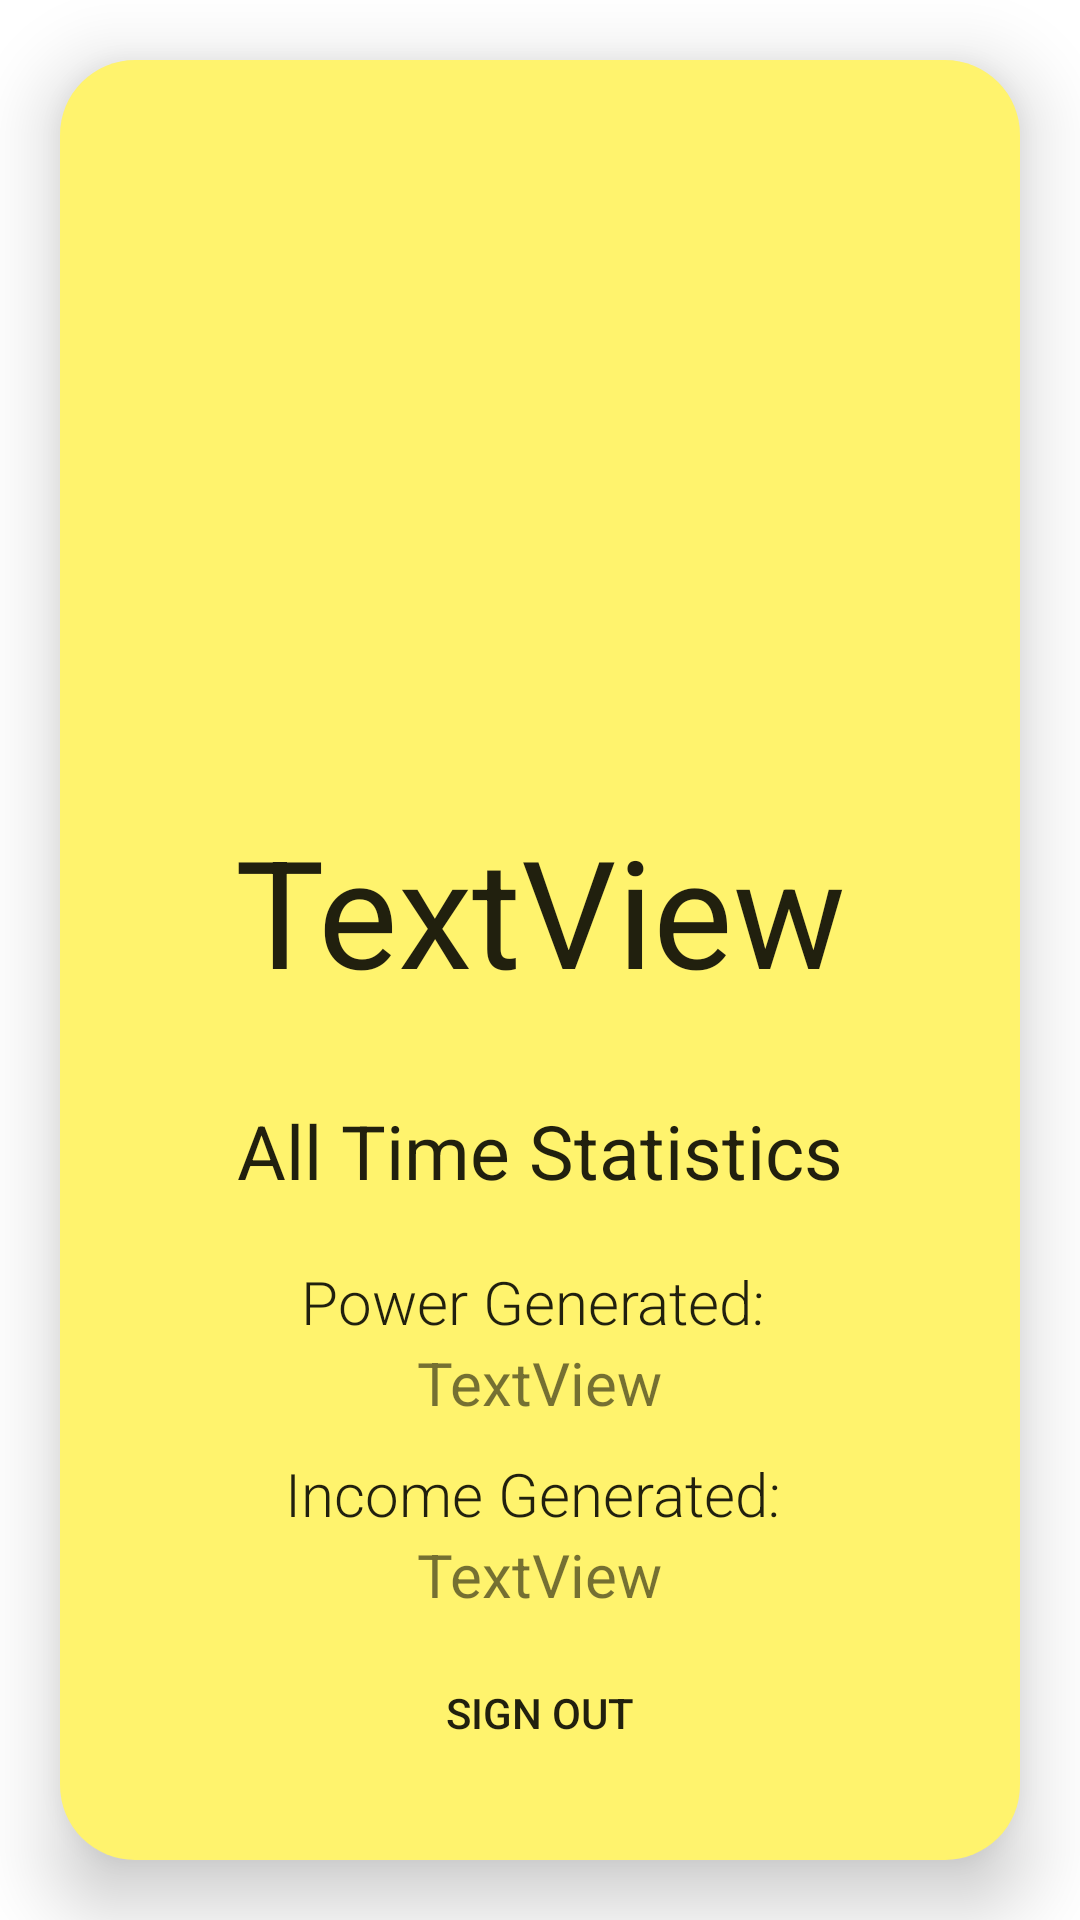

Reconstruct the res/layout file that produces this screen, plus the resources it refers to.
<!-- AndroidManifest.xml: application theme Theme.WattWallet -->
<!-- res/layout/fragment_user.xml -->
<?xml version="1.0" encoding="utf-8"?>
<androidx.constraintlayout.widget.ConstraintLayout xmlns:android="http://schemas.android.com/apk/res/android"
    xmlns:app="http://schemas.android.com/apk/res-auto"
    xmlns:tools="http://schemas.android.com/tools"
    android:layout_width="match_parent"
    android:layout_height="match_parent">

    <View
        android:id="@+id/stats"
        android:layout_height="fill_parent"
        android:layout_width="fill_parent"
        android:layout_marginVertical="20dp"
        android:layout_marginHorizontal="20dp"
        android:elevation="15dp"
        android:background="@drawable/ic_profile_background"

        app:layout_constraintRight_toRightOf="parent"
        app:layout_constraintLeft_toLeftOf="parent"
        app:layout_constraintTop_toTopOf="parent"
        app:layout_constraintBottom_toBottomOf="parent" />

    <ImageView
        android:id="@+id/ivProfilePhoto"
        android:layout_width="200dp"
        android:layout_height="200dp"
        android:layout_marginTop="40dp"
        android:elevation="20dp"
        android:background="@drawable/ic_profile_picture_background"

        app:layout_constraintLeft_toLeftOf="parent"
        app:layout_constraintRight_toRightOf="parent"
        app:layout_constraintTop_toTopOf="@id/stats" />

    <androidx.appcompat.widget.AppCompatButton
        android:id="@+id/btLogout"
        android:layout_width="wrap_content"
        android:layout_height="wrap_content"
        android:layout_marginBottom="25dp"
        android:background="@drawable/ic_sign_out_button"
        android:backgroundTint="@color/white"
        android:text="Sign Out"
        android:stateListAnimator="@null"
        android:elevation="15dp"

        app:layout_constraintBottom_toBottomOf="@id/stats"
        app:layout_constraintEnd_toEndOf="parent"
        app:layout_constraintStart_toStartOf="parent"/>

    <TextView
        android:id="@+id/tvName"
        android:layout_width="wrap_content"
        android:layout_height="wrap_content"
        android:layout_marginTop="10dp"
        android:text="TextView"
        android:textAlignment="center"
        android:textAppearance="@style/TextAppearance.AppCompat.Body2"
        android:elevation="15dp"
        android:textSize="50dp"

        app:fontFamily="sans-serif-bold"
        app:layout_constraintRight_toRightOf="parent"
        app:layout_constraintLeft_toLeftOf="parent"
        app:layout_constraintTop_toBottomOf="@+id/ivProfilePhoto" />

    <TextView
        android:id="@+id/tvAlltime"
        android:layout_width="wrap_content"
        android:layout_height="wrap_content"
        android:layout_marginTop="30dp"
        android:text="All Time Statistics"
        android:textAlignment="center"
        android:textAppearance="@style/TextAppearance.AppCompat.Body2"
        android:textSize="25dp"
        android:elevation="15dp"

        app:fontFamily="sans-serif-bold"
        app:layout_constraintRight_toRightOf="parent"
        app:layout_constraintLeft_toLeftOf="parent"
        app:layout_constraintTop_toBottomOf="@id/tvName"/>

    <TextView
        android:id="@+id/tvPower"
        android:layout_width="wrap_content"
        android:layout_height="wrap_content"
        android:text="TextView"
        android:textSize="20dp"
        android:elevation="15dp"

        app:layout_constraintTop_toBottomOf="@id/tvPowerText"
        app:layout_constraintLeft_toLeftOf="parent"
        app:layout_constraintRight_toRightOf="parent"
        />

    <TextView
        android:id="@+id/tvPowerText"
        android:layout_width="wrap_content"
        android:layout_height="wrap_content"
        android:layout_marginTop="20dp"
        android:text="Power Generated: "
        android:textAlignment="center"
        android:textAppearance="@style/TextAppearance.AppCompat.Body2"
        android:textSize="20dp"
        android:elevation="15dp"

        app:fontFamily="sans-serif-light"
        app:layout_constraintTop_toBottomOf="@id/tvAlltime"
        app:layout_constraintRight_toRightOf="parent"
        app:layout_constraintLeft_toLeftOf="parent"/>

    <TextView
        android:id="@+id/tvIncomeText"
        android:layout_width="wrap_content"
        android:layout_height="wrap_content"
        android:layout_marginTop="10dp"
        android:text="Income Generated: "
        android:textAlignment="center"
        android:textAppearance="@style/TextAppearance.AppCompat.Body2"
        android:textSize="20dp"
        android:elevation="15dp"

        app:fontFamily="sans-serif-light"
        app:layout_constraintTop_toBottomOf="@id/tvPower"
        app:layout_constraintRight_toRightOf="parent"
        app:layout_constraintLeft_toLeftOf="parent" />

    <TextView
        android:id="@+id/tvIncome"
        android:layout_width="wrap_content"
        android:layout_height="wrap_content"
        android:textSize="20dp"
        android:text="TextView"
        android:elevation="15dp"

        app:layout_constraintTop_toBottomOf="@id/tvIncomeText"
        app:layout_constraintRight_toRightOf="parent"
        app:layout_constraintLeft_toLeftOf="parent"/>


</androidx.constraintlayout.widget.ConstraintLayout>
<!-- resources referenced by this layout -->
<resources>
  <color name="white">#FFFFFFFF</color>
  <!-- drawable ic_profile_background (drawable) -->
  <?xml version="1.0" encoding="utf-8"?>
  <shape
      xmlns:android="http://schemas.android.com/apk/res/android"
      android:shape="rectangle">
  
      <corners android:radius="25dp"/>
      <solid android:color="#FFF36D"/>
  
  </shape>
  <style name="Theme.WattWallet" parent="Theme.MaterialComponents.DayNight.DarkActionBar">
          
          <item name="colorPrimary">@color/purple_500</item>
          <item name="colorPrimaryVariant">@color/purple_700</item>
          <item name="colorOnPrimary">@color/white</item>
          
          <item name="colorSecondary">@color/teal_200</item>
          <item name="colorSecondaryVariant">@color/teal_700</item>
          <item name="colorOnSecondary">@color/black</item>
          
          <item name="android:statusBarColor" tools:targetApi="l">?attr/colorPrimaryVariant</item>
          
      </style>
  <color name="purple_500">#6cc87a</color>
  <color name="purple_700">#6cc87a</color>
  <color name="teal_200">#FF03DAC5</color>
  <color name="teal_700">#FF018786</color>
  <color name="black">#FF000000</color>
</resources>
